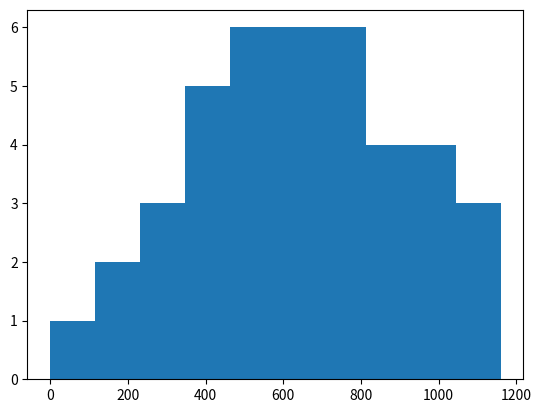

This figure's Python source:
import numpy as np
import matplotlib.pyplot as plt
from scipy.stats import beta, gamma
from scipy import stats

# beta_pdf = beta.pdf(x=np.linspace(0, 1, 100), a=2, b=5, loc=0)
# ax0 = plt.plot(beta_pdf)

# rvs = np.random.normal(loc=640, scale=150, size=1000)
# plt.hist(rvs, bins=100)

# _gamma = gamma.pdf(np.linspace(0, 100, 100), 2, 5, 10)
# ax0 = plt.plot(_gamma)

"""WEIGHTED LINSPACE"""
# your distribution:
distribution = stats.norm(loc=640, scale=300)

# percentile point, the range for the inverse cumulative distribution function:
bounds_for_range = distribution.cdf([0, 1280])

# Linspace for the inverse cdf:
pp = np.linspace(*bounds_for_range, num=40)

x = distribution.ppf(pp).astype(int)
x[-1] = x[-2]
# And just to check that it makes sense you can try:
from matplotlib import pyplot as plt
plt.hist(x)
plt.show()



